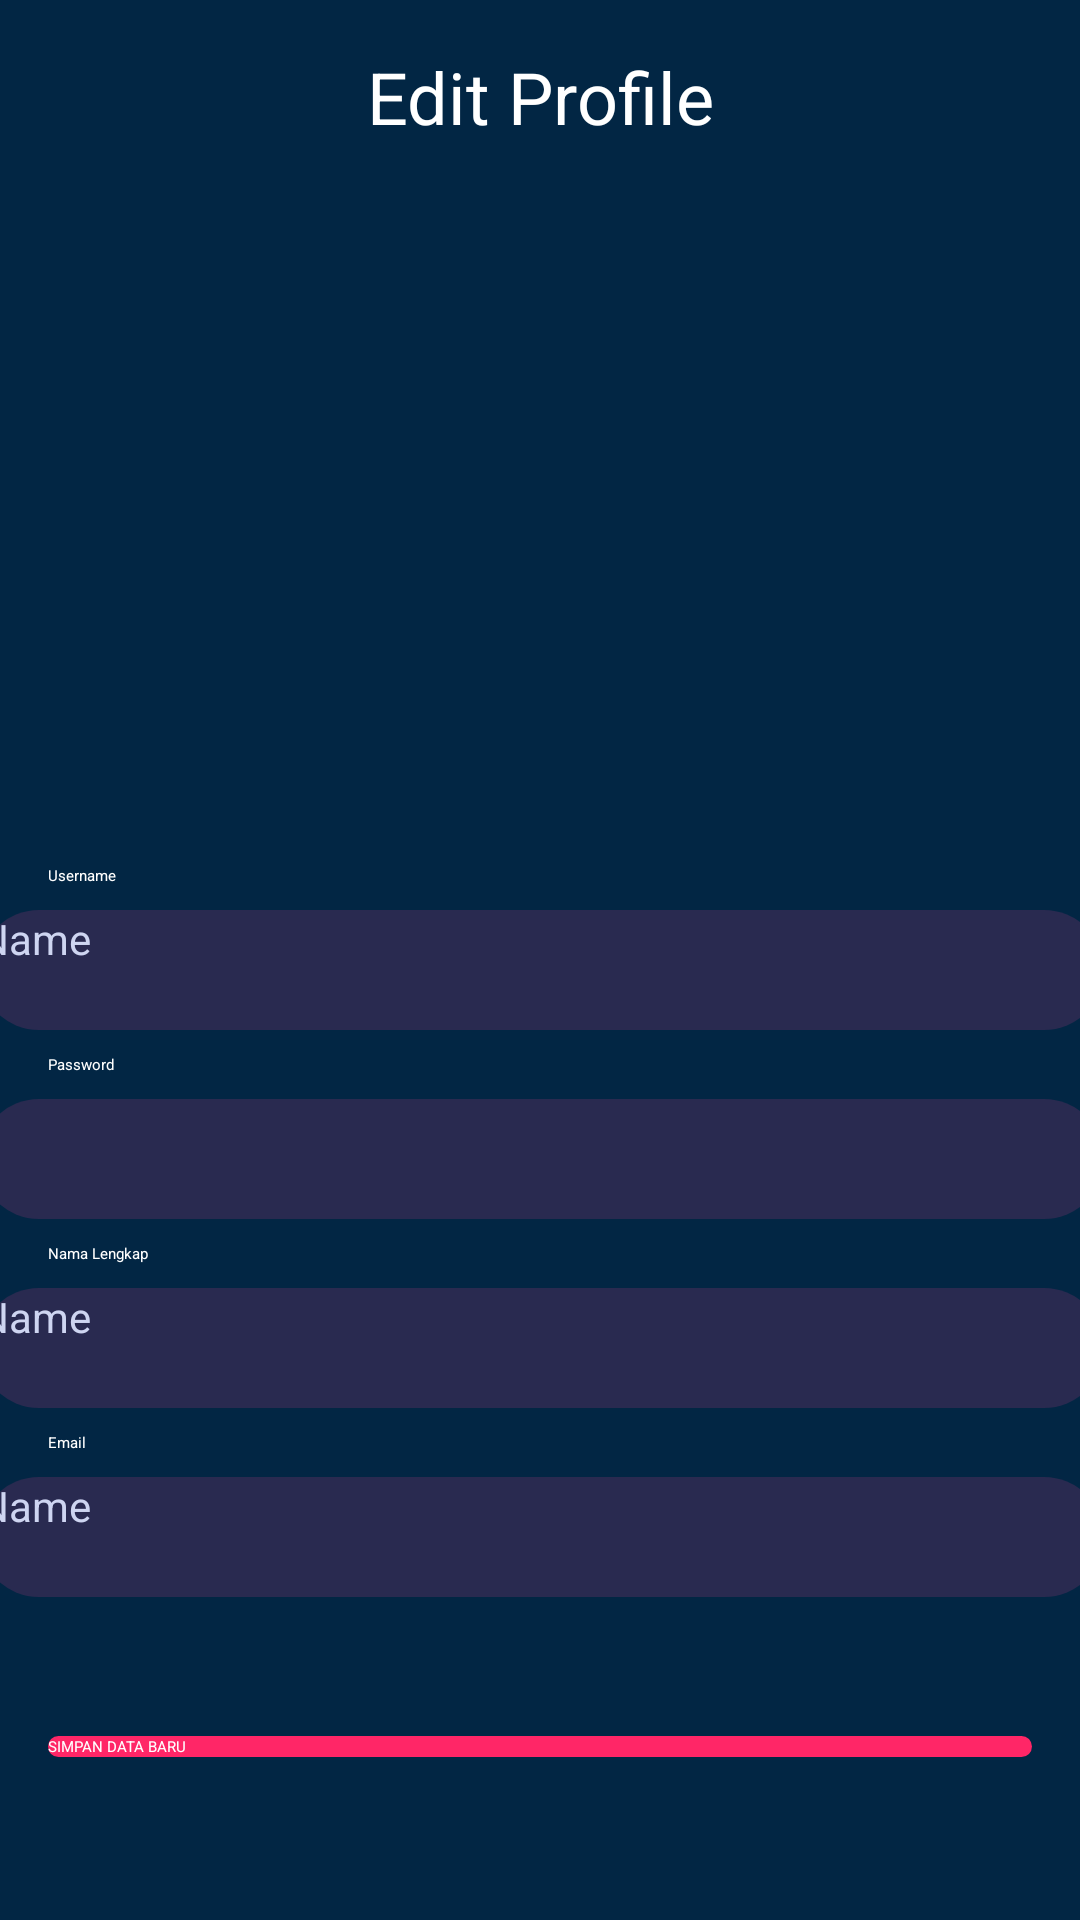

This screen was rendered from an Android layout file. Write that file and the resources it references.
<!-- AndroidManifest.xml: application theme Theme.Vahitra. -->
<!-- res/layout/activity_edit_profile.xml -->
<?xml version="1.0" encoding="utf-8"?>
<androidx.constraintlayout.widget.ConstraintLayout xmlns:android="http://schemas.android.com/apk/res/android"
    xmlns:app="http://schemas.android.com/apk/res-auto"
    xmlns:tools="http://schemas.android.com/tools"
    android:layout_width="match_parent"
    android:layout_height="match_parent"
    android:background="@color/DarkBlue"
    tools:context=".profile.EditProfileActivity">


    <TextView
        android:id="@+id/textView8"
        android:layout_width="wrap_content"
        android:layout_height="wrap_content"
        android:layout_marginStart="16dp"
        android:layout_marginTop="16dp"
        android:layout_marginEnd="16dp"
        android:text="@string/edit_profile"
        android:textColor="@color/White"
        android:textSize="24sp"
        app:layout_constraintEnd_toEndOf="parent"
        app:layout_constraintStart_toStartOf="parent"
        app:layout_constraintTop_toTopOf="parent" />

    <Button
        android:id="@+id/btn_lanjut"
        android:layout_width="0dp"
        android:layout_height="wrap_content"
        android:layout_marginStart="16dp"
        android:layout_marginTop="16dp"
        android:layout_marginEnd="16dp"
        android:layout_marginBottom="24dp"
        android:background="@drawable/shape_rectangle_pink"
        android:text="@string/save_profile"
        android:textColor="@color/White"
        app:layout_constraintBottom_toBottomOf="parent"
        app:layout_constraintEnd_toEndOf="parent"
        app:layout_constraintStart_toStartOf="parent"
        app:layout_constraintTop_toBottomOf="@+id/et_email" />

    <TextView
        android:id="@+id/textView15"
        android:layout_width="0dp"
        android:layout_height="wrap_content"
        android:layout_marginStart="16dp"
        android:layout_marginTop="240dp"
        android:layout_marginEnd="16dp"
        android:text="@string/username"
        android:textColor="@color/White"
        app:layout_constraintEnd_toEndOf="parent"
        app:layout_constraintHorizontal_bias="1.0"
        app:layout_constraintStart_toStartOf="parent"
        app:layout_constraintTop_toBottomOf="@+id/textView8" />

    <EditText
        android:id="@+id/et_username"
        android:layout_width="375dp"
        android:layout_height="40dp"
        android:layout_marginStart="16dp"
        android:layout_marginTop="8dp"
        android:layout_marginEnd="16dp"
        android:background="@drawable/shape_rectangle_blue_grey"
        android:ems="10"
        android:inputType="textPersonName"
        android:text="Name"
        android:textColor="@color/GreyBlue"
        android:textSize="14sp"
        app:layout_constraintEnd_toEndOf="parent"
        app:layout_constraintStart_toStartOf="parent"
        app:layout_constraintTop_toBottomOf="@+id/textView15" />

    <TextView
        android:id="@+id/textView16"
        android:layout_width="0dp"
        android:layout_height="wrap_content"
        android:layout_marginStart="16dp"
        android:layout_marginTop="8dp"
        android:layout_marginEnd="16dp"
        android:text="@string/password"
        android:textColor="@color/White"
        app:layout_constraintEnd_toEndOf="parent"
        app:layout_constraintStart_toStartOf="parent"
        app:layout_constraintTop_toBottomOf="@+id/et_username" />

    <EditText
        android:id="@+id/et_sandi"
        android:layout_width="375dp"
        android:layout_height="40dp"
        android:layout_marginStart="16dp"
        android:layout_marginTop="8dp"
        android:layout_marginEnd="16dp"
        android:background="@drawable/shape_rectangle_blue_grey"
        android:ems="10"
        android:inputType="textPassword"
        android:textColor="@color/GreyBlue"
        android:textSize="14sp"
        app:layout_constraintEnd_toEndOf="parent"
        app:layout_constraintStart_toStartOf="parent"
        app:layout_constraintTop_toBottomOf="@+id/textView16" />

    <TextView
        android:id="@+id/textView17"
        android:layout_width="0dp"
        android:layout_height="wrap_content"
        android:layout_marginStart="16dp"
        android:layout_marginTop="8dp"
        android:layout_marginEnd="16dp"
        android:text="@string/name"
        android:textColor="@color/White"
        app:layout_constraintEnd_toEndOf="parent"
        app:layout_constraintStart_toStartOf="parent"
        app:layout_constraintTop_toBottomOf="@+id/et_sandi" />

    <EditText
        android:id="@+id/et_fullname"
        android:layout_width="375dp"
        android:layout_height="40dp"
        android:layout_marginStart="16dp"
        android:layout_marginTop="8dp"
        android:layout_marginEnd="16dp"
        android:background="@drawable/shape_rectangle_blue_grey"
        android:ems="10"
        android:inputType="textPersonName"
        android:text="Name"
        android:textColor="@color/GreyBlue"
        android:textSize="14sp"
        app:layout_constraintEnd_toEndOf="parent"
        app:layout_constraintStart_toStartOf="parent"
        app:layout_constraintTop_toBottomOf="@+id/textView17" />

    <TextView
        android:id="@+id/textView18"
        android:layout_width="0dp"
        android:layout_height="wrap_content"
        android:layout_marginStart="16dp"
        android:layout_marginTop="8dp"
        android:layout_marginEnd="16dp"
        android:text="@string/email"
        android:textColor="@color/White"
        app:layout_constraintEnd_toEndOf="parent"
        app:layout_constraintStart_toStartOf="parent"
        app:layout_constraintTop_toBottomOf="@+id/et_fullname" />

    <EditText
        android:id="@+id/et_email"
        android:layout_width="375dp"
        android:layout_height="40dp"
        android:layout_marginStart="16dp"
        android:layout_marginTop="8dp"
        android:layout_marginEnd="16dp"
        android:background="@drawable/shape_rectangle_blue_grey"
        android:ems="10"
        android:inputType="textPersonName"
        android:text="Name"
        android:textColor="@color/GreyBlue"
        android:textSize="14sp"
        app:layout_constraintEnd_toEndOf="parent"
        app:layout_constraintStart_toStartOf="parent"
        app:layout_constraintTop_toBottomOf="@+id/textView18" />

    <ImageView
        android:id="@+id/img_back"
        android:layout_width="wrap_content"
        android:layout_height="wrap_content"
        android:layout_marginStart="16dp"
        android:layout_marginTop="16dp"
        app:layout_constraintStart_toStartOf="parent"
        app:layout_constraintTop_toTopOf="parent"
        app:srcCompat="@drawable/ic_baseline_arrow_back_24" />

    <ImageView
        android:id="@+id/imageView16"
        android:layout_width="150dp"
        android:layout_height="150dp"
        app:layout_constraintBottom_toTopOf="@+id/textView15"
        app:layout_constraintEnd_toEndOf="parent"
        app:layout_constraintStart_toStartOf="parent"
        app:layout_constraintTop_toBottomOf="@+id/textView8"
        app:srcCompat="@drawable/user_pic" />

</androidx.constraintlayout.widget.ConstraintLayout>
<!-- resources referenced by this layout -->
<resources>
  <color name="DarkBlue">#022644</color>
  <color name="GreyBlue">#CED5F1</color>
  <color name="White">#FFFFFF</color>
  <!-- drawable shape_rectangle_blue_grey (drawable-v24) -->
  <?xml version="1.0" encoding="utf-8"?>
  <shape xmlns:android="http://schemas.android.com/apk/res/android"
      android:shape="rectangle">
  
      <solid android:color="@color/BiruGrey"/>
  
      <corners android:radius="20dp"/>
  
  </shape>
  <!-- drawable shape_rectangle_pink (drawable) -->
  <?xml version="1.0" encoding="utf-8"?>
  <shape xmlns:android="http://schemas.android.com/apk/res/android"
      android:shape="rectangle">
  
      <solid android:color="@color/Pink"/>
  
      <corners android:radius="20dp"/>
  
  </shape>
  <string name="edit_profile">Edit Profile</string>
  <string name="email">Email</string>
  <string name="name">Nama Lengkap</string>
  <string name="password">Password</string>
  <string name="save_profile">SIMPAN DATA BARU</string>
  <string name="username">Username</string>
  <color name="BiruGrey">#292A50</color>
  <color name="Pink">#FF2667</color>
</resources>
